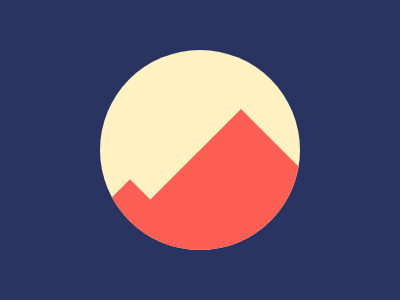

Reproduce this picture with HTML and CSS.

<div class="circle">
    <div class="item left"></div>
     <div class="item right"></div>
    <div class="item extra"></div>
  </div>
  <style>
  body{
    background:#293462
  }
    .circle{
      position:relative;
      width:200px;
      height:200px;
      background:#FFF1C1;
      border-radius:50%;
      margin-top:50;
      margin-left:92;
        overflow:hidden;
    }
    .item{
      position:absolute;
      background:#FE5F55;
      transform:rotate(45deg);
    
    }
    .left{
    width:52px;
      height:52px;
     top:140;
      left:4;
    }
    .right{
      width:150px;
      height:150px;
     top:90;
      left:66;
    }
    .extra{
      width:50px;
      height:50px;
      bottom:0;
      left:40;
    }
  </style>
  